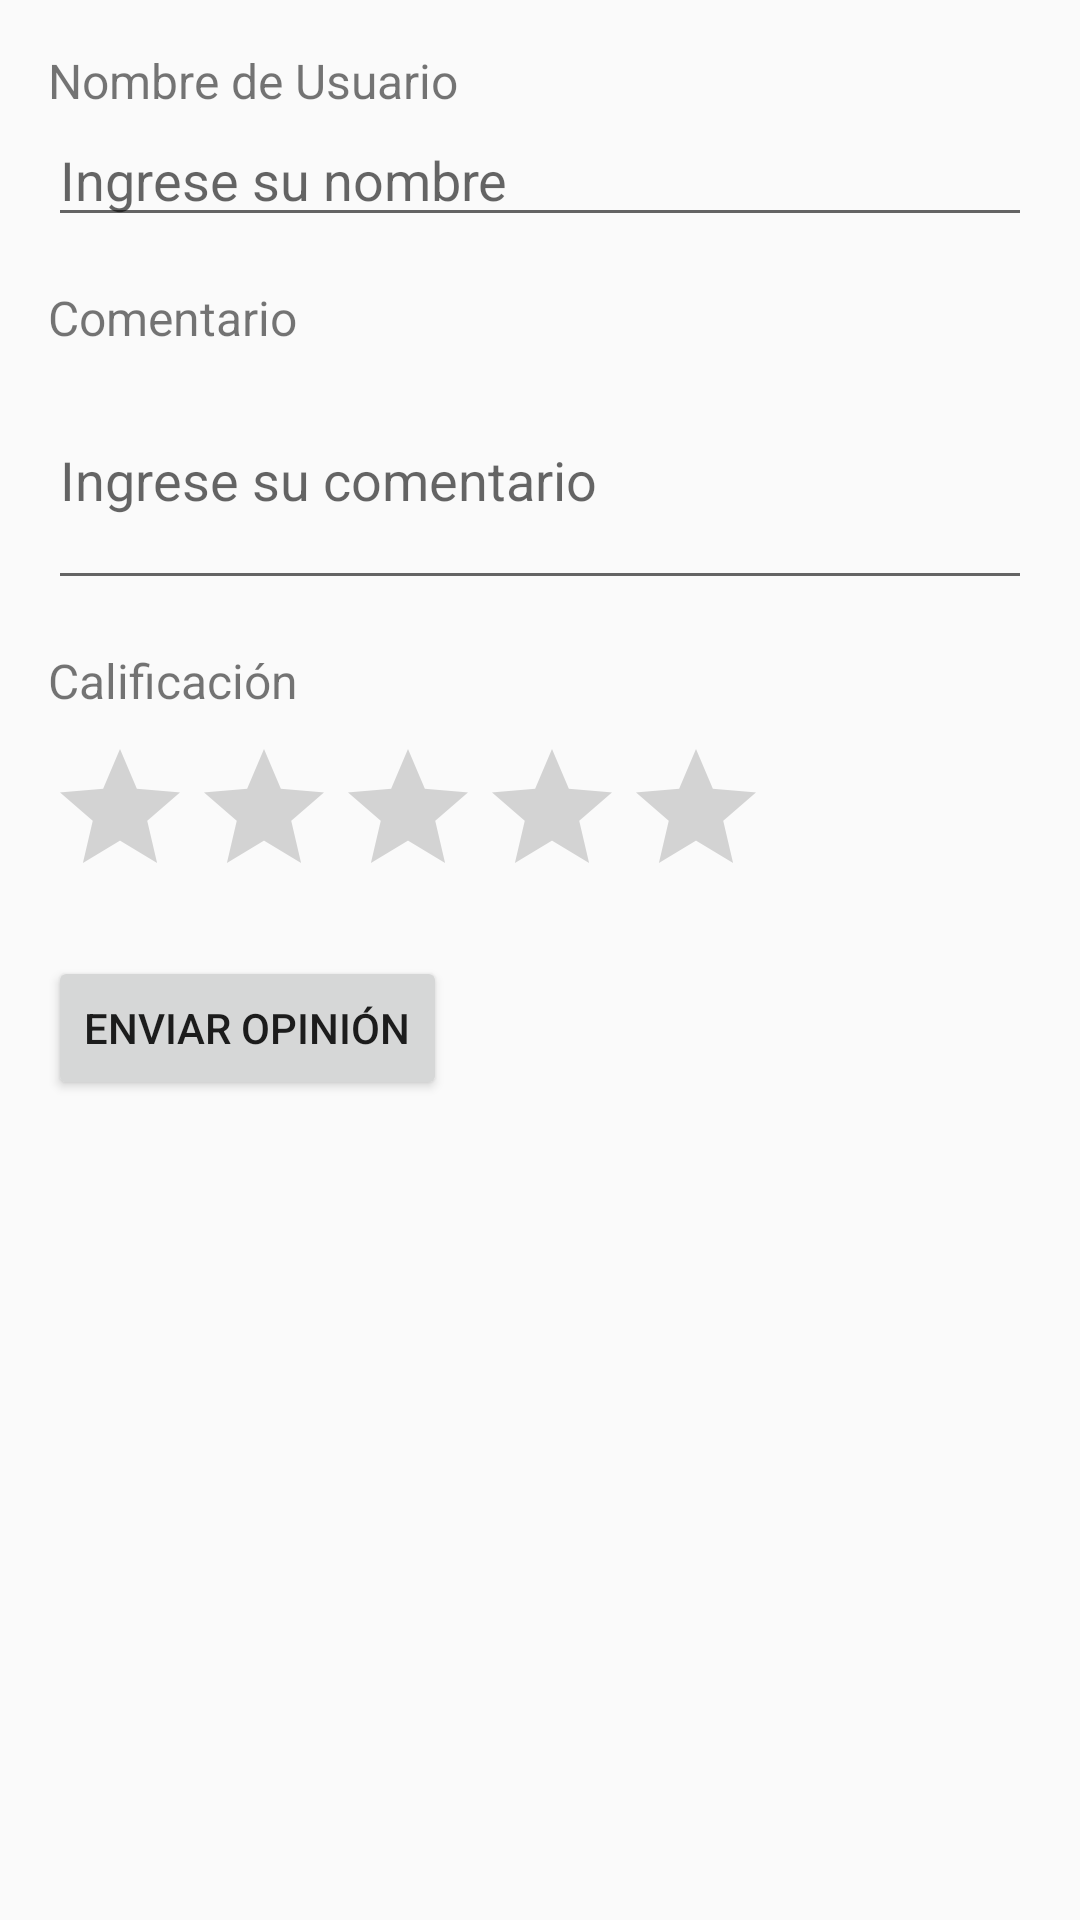

Android layout source for this screen:
<!-- AndroidManifest.xml: application theme Theme.Winestastic -->
<!-- res/layout/formulario_opinion.xml -->
<?xml version="1.0" encoding="utf-8"?>
<LinearLayout
    xmlns:android="http://schemas.android.com/apk/res/android"
    android:layout_width="match_parent"
    android:layout_height="wrap_content"
    android:orientation="vertical"
    android:padding="16dp">

    <TextView
        android:layout_width="wrap_content"
        android:layout_height="wrap_content"
        android:text="Nombre de Usuario"
        android:textSize="16sp" />

    <EditText
        android:id="@+id/editTextNombreUsuario"
        android:layout_width="match_parent"
        android:layout_height="wrap_content"
        android:hint="Ingrese su nombre"
        android:inputType="textPersonName" />

    <TextView
        android:layout_width="wrap_content"
        android:layout_height="wrap_content"
        android:text="Comentario"
        android:textSize="16sp"
        android:layout_marginTop="16dp" />

    <EditText
        android:id="@+id/editTextComentario"
        android:layout_width="match_parent"
        android:layout_height="wrap_content"
        android:hint="Ingrese su comentario"
        android:inputType="textMultiLine"
        android:minLines="3" />

    <TextView
        android:layout_width="wrap_content"
        android:layout_height="wrap_content"
        android:text="Calificación"
        android:textSize="16sp"
        android:layout_marginTop="16dp" />

    <RatingBar
        android:id="@+id/ratingBarOpinion"
        android:layout_width="wrap_content"
        android:layout_height="wrap_content"
        android:numStars="5"
        android:stepSize="0.5"
        android:layout_marginTop="8dp" />

    <Button
        android:id="@+id/botonEnviarOpinion"
        android:layout_width="wrap_content"
        android:layout_height="wrap_content"
        android:text="Enviar Opinión"
        android:layout_marginTop="16dp" />

</LinearLayout>
<!-- resources referenced by this layout -->
<resources>
  <style name="Theme.Winestastic" parent="Base.Theme.Winestastic" />
  <style name="Base.Theme.Winestastic" parent="Theme.MaterialComponents.DayNight.NoActionBar.Bridge">
          <item name="colorPrimaryDark">#853455</item>
          <item name="android:forceDarkAllowed" tools:targetApi="q">false</item>
      </style>
</resources>
